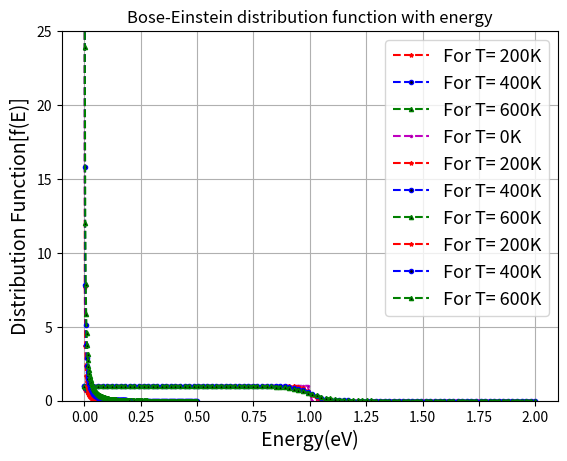

The matplotlib source for this figure:
import numpy as np
import matplotlib.pyplot as plt
import scipy.constants as cons
E1= np.linspace(0.0,0.5,100)
E2= np.linspace(0.0,2.0,100)
E3= np.linspace(0.0001,0.2,100)
Ef=1.0
kb=cons.k/(1.6e-19)
mu= lambda t: Ef*(1-(np.pi**2/12)*((kb*t)/Ef)**2)

def mb(T,E):
    return  1/np.exp(E/(kb*T))
plt.title("Maxwell-Boltzman distribution function with energy", size=12)
plt.xlabel("Energy(eV)",size= 14)
plt.ylabel("Distribution Function[f(E)]",size=14)
plt.plot(E1,mb(200,E1),marker='*',mfc='k',ms=3,ls='--',color='r',label="For T= 200K")
plt.plot(E1,mb(400,E1),marker='o',mfc='k',ms=3,ls='--',color='b',label="For T= 400K")
plt.plot(E1,mb(600,E1),marker='^',mfc='k',ms=3,ls='--',color='g',label="For T= 600K")    
plt.legend(loc="best",prop={'size':13})
plt.grid()
plt.show()

def fd(T,E):
    return 1/(np.exp((E-mu(T))/(kb*T))+1)
plt.title("Fermi-Dirac distribution function with energy", size=12)
plt.xlabel("Energy(eV)",size= 14)
plt.ylabel("Distribution Function[f(E)]",size=14)
plt.plot(E2,fd(0,E2),marker='.',mfc='k',ms=3,ls='--',color='m',label="For T= 0K")
plt.plot(E2,fd(200,E2),marker='*',mfc='k',ms=3,ls='--',color='r',label="For T= 200K")
plt.plot(E2,fd(400,E2),marker='o',mfc='k',ms=3,ls='--',color='b',label="For T= 400K")
plt.plot(E2,fd(600,E2),marker='^',mfc='k',ms=3,ls='--',color='g',label="For T= 600K")    
plt.legend(loc="best",prop={'size':13})
plt.grid()
plt.show()

def be(T,E):
    return 1/(np.exp(E/(kb*T))-1)
plt.title("Bose-Einstein distribution function with energy", size=12)
plt.ylim(0,25)
plt.xlabel("Energy(eV)",size= 14)
plt.ylabel("Distribution Function[f(E)]",size=14)
plt.plot(E3,be(200,E3),marker='*',mfc='k',ms=3,ls='--',color='r',label="For T= 200K")
plt.plot(E3,be(400,E3),marker='o',mfc='k',ms=3,ls='--',color='b',label="For T= 400K")
plt.plot(E3,be(600,E3),marker='^',mfc='k',ms=3,ls='--',color='g',label="For T= 600K")    
plt.legend(loc="best",prop={'size':13})
plt.grid()
plt.show()

